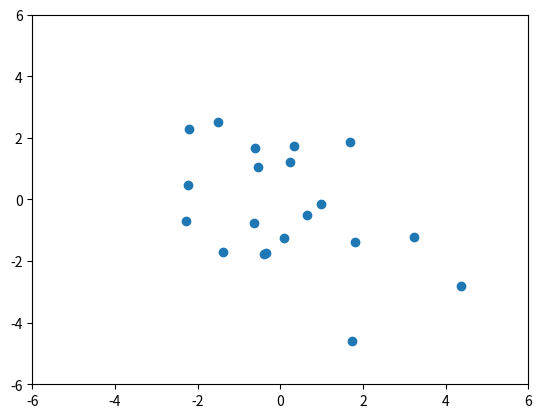

The matplotlib source for this figure:
import numpy as np
import numpy.random as npr
import numpy.linalg as la
import matplotlib.pyplot as plt
import matplotlib.animation as ani


class Particle():
    particles = []

    def __init__(self, m, b, c, x, v):
        self.m = m
        self.b = b
        self.c = c
        self.x = x
        self.v = v
        self.particles.append(self)

    @property
    def a(self):
        return self.f / self.m-self.b * self.v

    def force(self, x):
        return x * x * x / 3-2 * x-1 / x

    @property
    def f(self):
        a = np.zeros(2)
        for particle in self.particles:
            if particle is not self:
                dx = particle.x-self.x
                dxn = la.norm(dx)
                dxu = dx / dxn
                a += dxu * self.c * self.force(dxn)
        return a

    def step(self, h):
        if h is None:
            self.x, self.v = self.xnext, self.vnext
        else:
            self.xnext = self.x+h * self.v
            self.vnext = self.v+h * self.a


npr.seed(1)

n = 20
for i in range(n):
    Particle(m=1, b=0.5, c=1, x=2 * npr.randn(2), v=2 * npr.randn(2))

h = 0.001
fig, ax = plt.subplots()
X = np.zeros([n, 2])
for i in range(n):
    X[i, :] = Particle.particles[i].x
scat = ax.scatter(X[:, 0], X[:, 1])
ax.set_xlim(-6, 6)
ax.set_ylim(-6, 6)


def update(t):
    for i in range(n):
        Particle.particles[i].step(h)
    X = np.zeros([n, 2])
    for i in range(n):
        Particle.particles[i].step(None)
        X[i, :] = Particle.particles[i].x
    scat.set_offsets(X)
    return scat,


aniobj = ani.FuncAnimation(fig, update, interval=1, blit=True)
